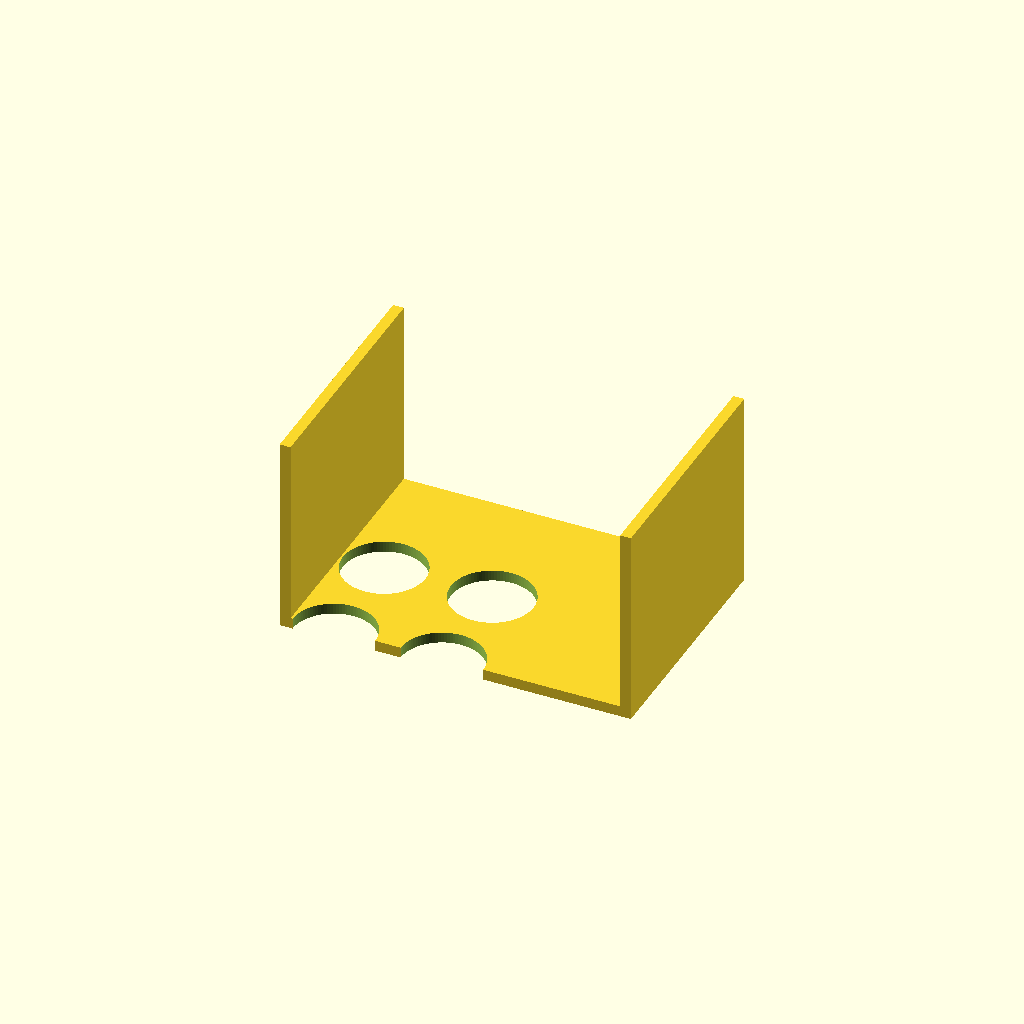
Cell 1: rendered with the file's own defaults.
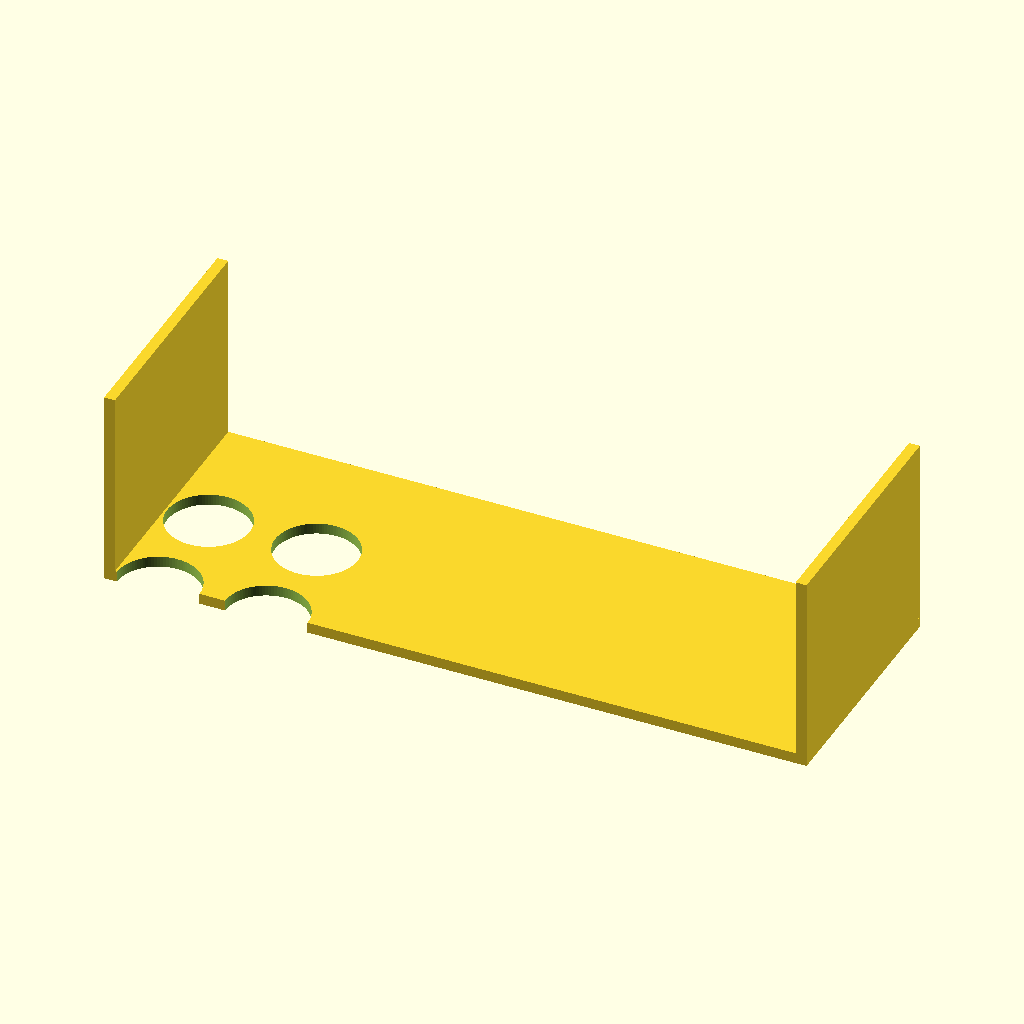
Cell 2: the same model with plate_x = 260.
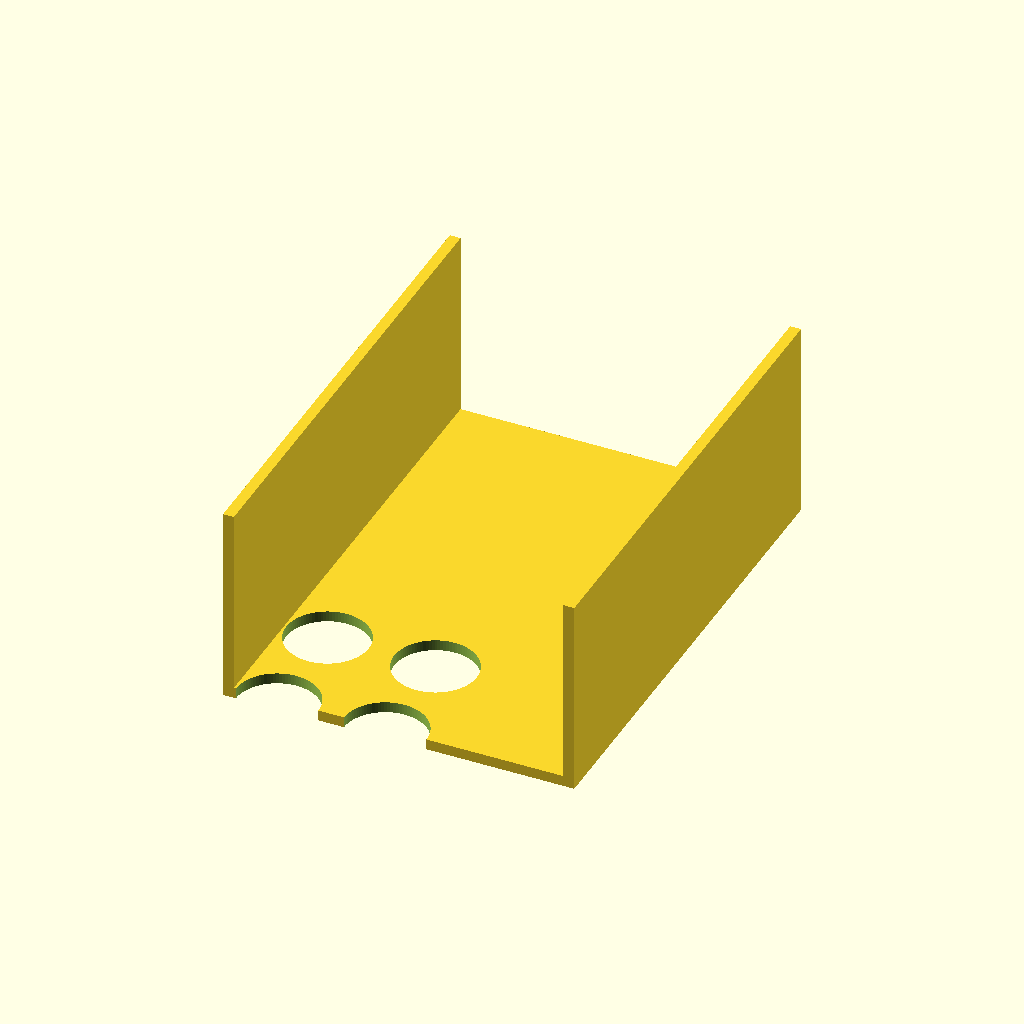
Cell 3: plate_y = 180 (everything else at default).
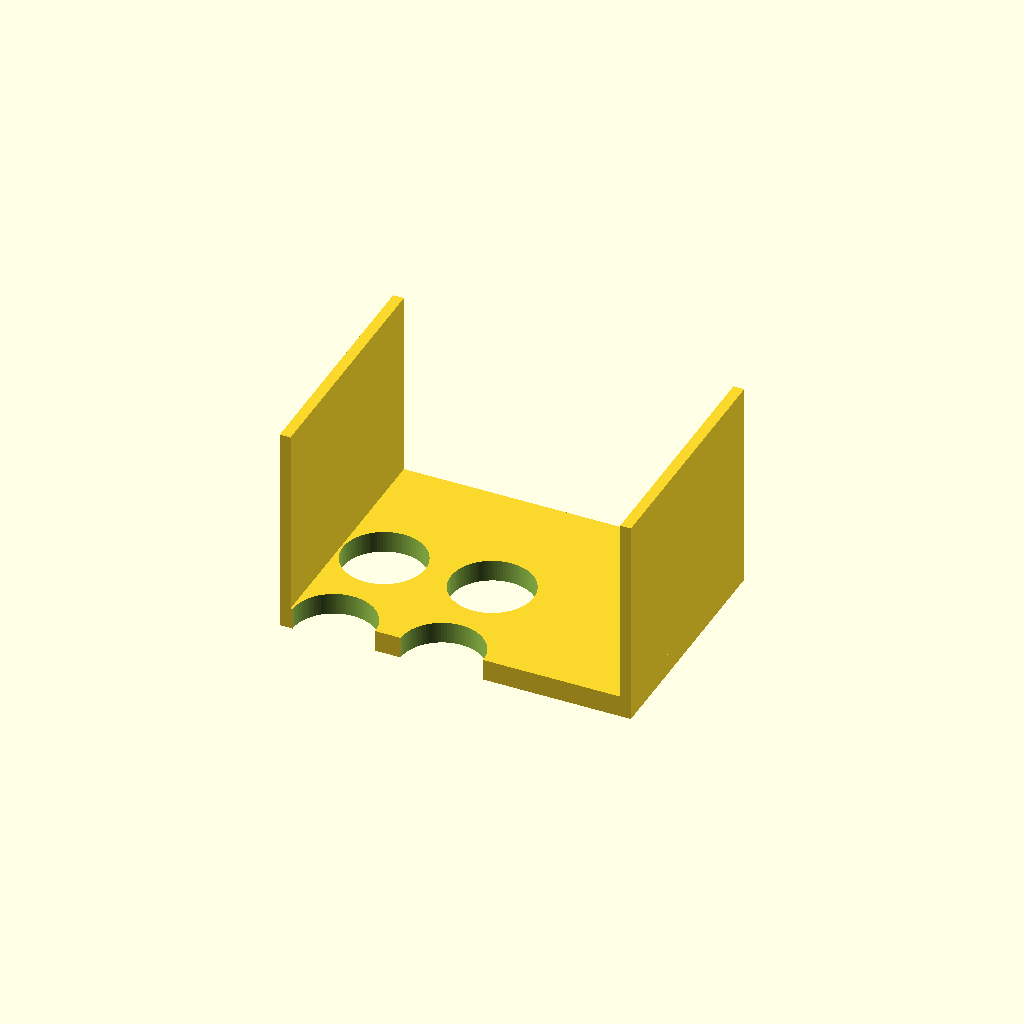
Cell 4: plate_t = 8 (everything else at default).
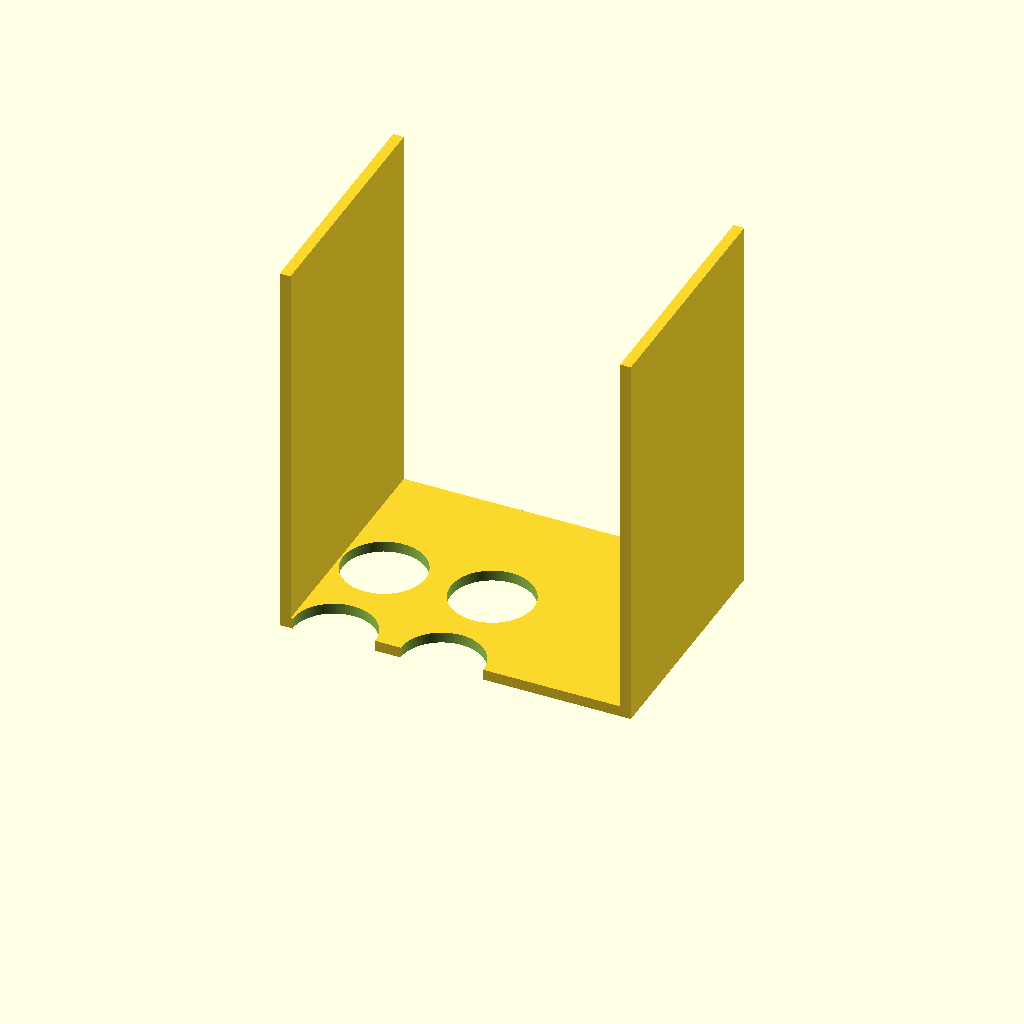
Cell 5: wall_h = 140 (everything else at default).
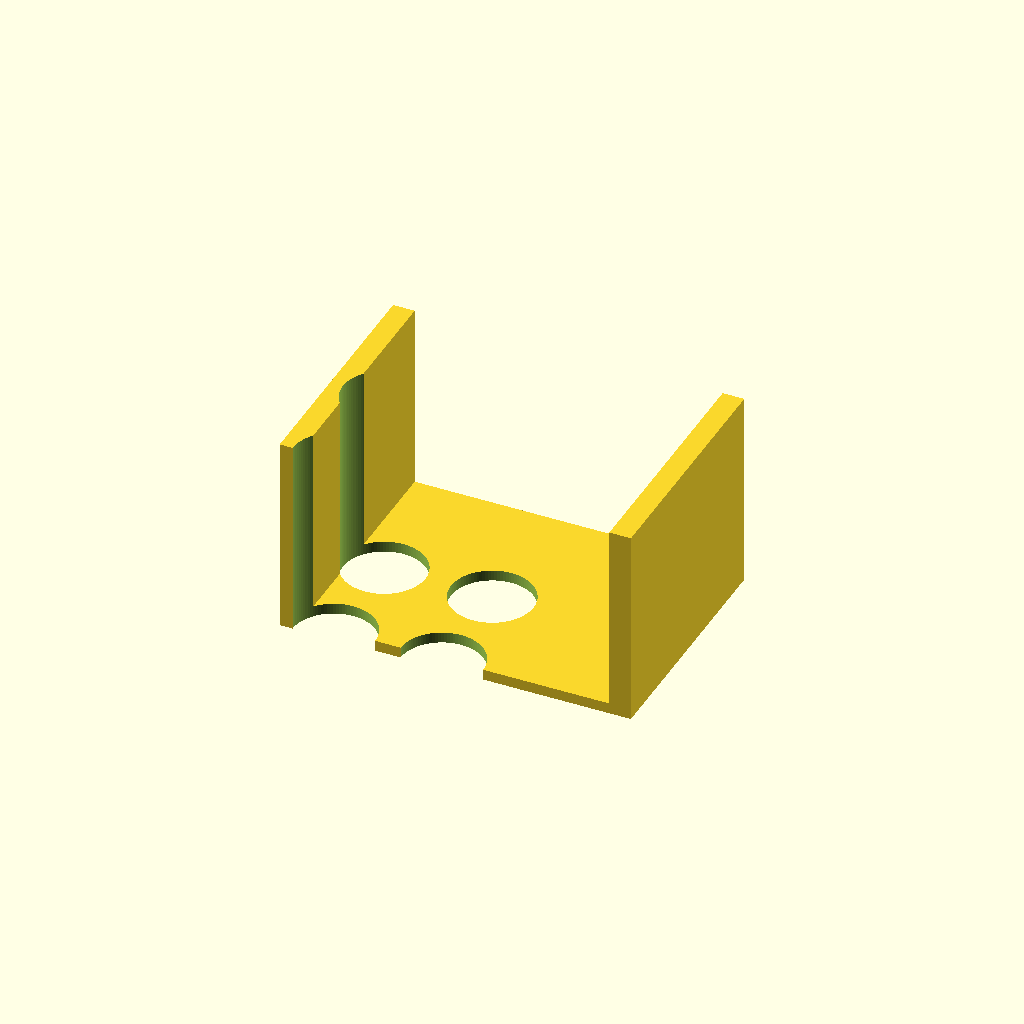
Cell 6: the same model with wall_t = 8.
All cells are drawn from one camera (rotation 55°, 0°, 25°, orthographic, colour scheme Cornfield), so only the parameter changes between them.
OpenSCAD source file bench/results/gpu-v7-g0/code/scadcoder-v7/conical_rack_50ml_s4_a0.scad:
// 6 x 50 mL conical tube rack (Falcon-type)
// Print orientation: flat plate on bed, walls rising up.
// After printing, flip the part so it stands on the walls.

// ---------- Parameters ----------
plate_x      = 130;   // plate length along X (mm)
plate_y      = 90;    // plate width along Y (mm)
plate_t      = 4;     // plate thickness (mm), z = 0 to 4
wall_h       = 70;    // wall height above plate top (mm), z = 4 to 74
wall_t       = 4;     // wall thickness along Y (mm)
hole_d       = 30.5;  // tube hole diameter (mm)
hole_nx      = 3;     // holes per row along X
hole_ny      = 2;     // number of rows along Y
hole_pitch_x = 40;    // centre-to-centre spacing along X (mm)
hole_pitch_y = 40;    // centre-to-centre spacing along Y (mm)
eps          = 0.5;   // cutter overshoot past faces (mm)

$fn = 96;

// ---------- Model ----------
difference() {
    union() {
        // Base plate
        translate([-plate_x/2, -plate_y/2, 0])
            cube([plate_x, plate_y, plate_t]);

        // Two solid walls along the long edges, flush with the plate
        for (sx = [-1, 1])
            translate([sx > 0 ? plate_x/2 - wall_t : -plate_x/2,
                       -plate_y/2,
                       0])
                cube([wall_t, plate_y, wall_h + plate_t]);
    }

    // Tube through-holes, centred on the plate
    for (i = [0 : hole_nx - 1])
        for (j = [0 : hole_ny - 1])
            translate([(i - (hole_nx - 1)/2) * hole_pitch_x - plate_x/2 + hole_pitch_x/2,
                       (j - (hole_ny - 1)/2) * hole_pitch_y - plate_y/2 + hole_pitch_y/2,
                       -eps])
                cylinder(d = hole_d, h = plate_t + wall_h + 2*eps, $fn = 96);
}
Parameter table extracted from the source (name, type, default, range or options):
plate_x: number, default 130
plate_y: number, default 90
plate_t: number, default 4
wall_h: number, default 70
wall_t: number, default 4
hole_d: number, default 30.5
hole_nx: number, default 3
hole_ny: number, default 2
hole_pitch_x: number, default 40
hole_pitch_y: number, default 40
eps: number, default 0.5
